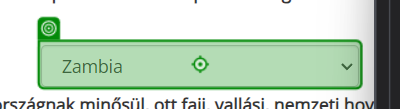
Workflow: Hosszabítás Igénylés Beadása

Step 1: select "RPA999EnterHungary3._0DOBOZOS.BLL.CustomFunctions.ToTitleCase(in_CurrentRow["Érkezést megelőző ország"].ToString())" in the drop-down 'tavorszag' in window 'Residence in Hungary [cases/editurlap]' (chrome.exe)

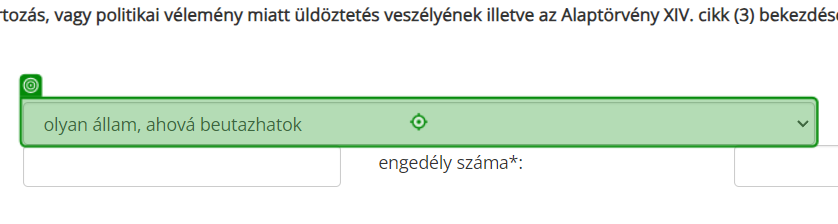
Step 2: select "az állampolgárságom szerinti állam" in the drop-down 'kiutasitasceltip' in window 'Residence in Hungary [cases/editurlap]' (chrome.exe)

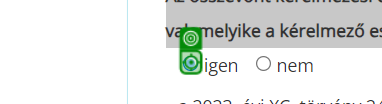
Step 3: check the text box 'mentessegkhiv' in window 'Residence in Hungary [cases/editurlap]' (chrome.exe)

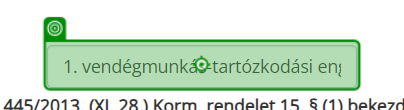
Step 4: type "1. vendégmunkás-tartózkodási engedély" into the text box 'mentessegkhivpont' in window 'Residence in Hungary [cases/editurlap]' (chrome.exe)

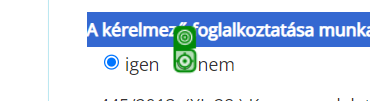
Step 5: check the text box 'mentessegmunkavallas' in window 'Residence in Hungary [cases/editurlap]' (chrome.exe)

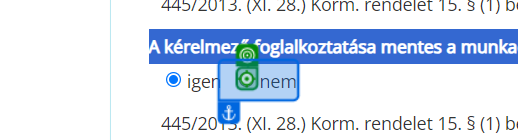
Step 6: check the text box 'mentessegmpiac' in window 'Residence in Hungary [cases/editurlap]' (chrome.exe)

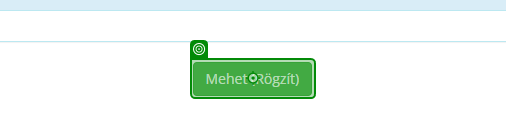
Step 7: click on the button in window 'Residence in Hungary [cases/editurlap]' (chrome.exe)
